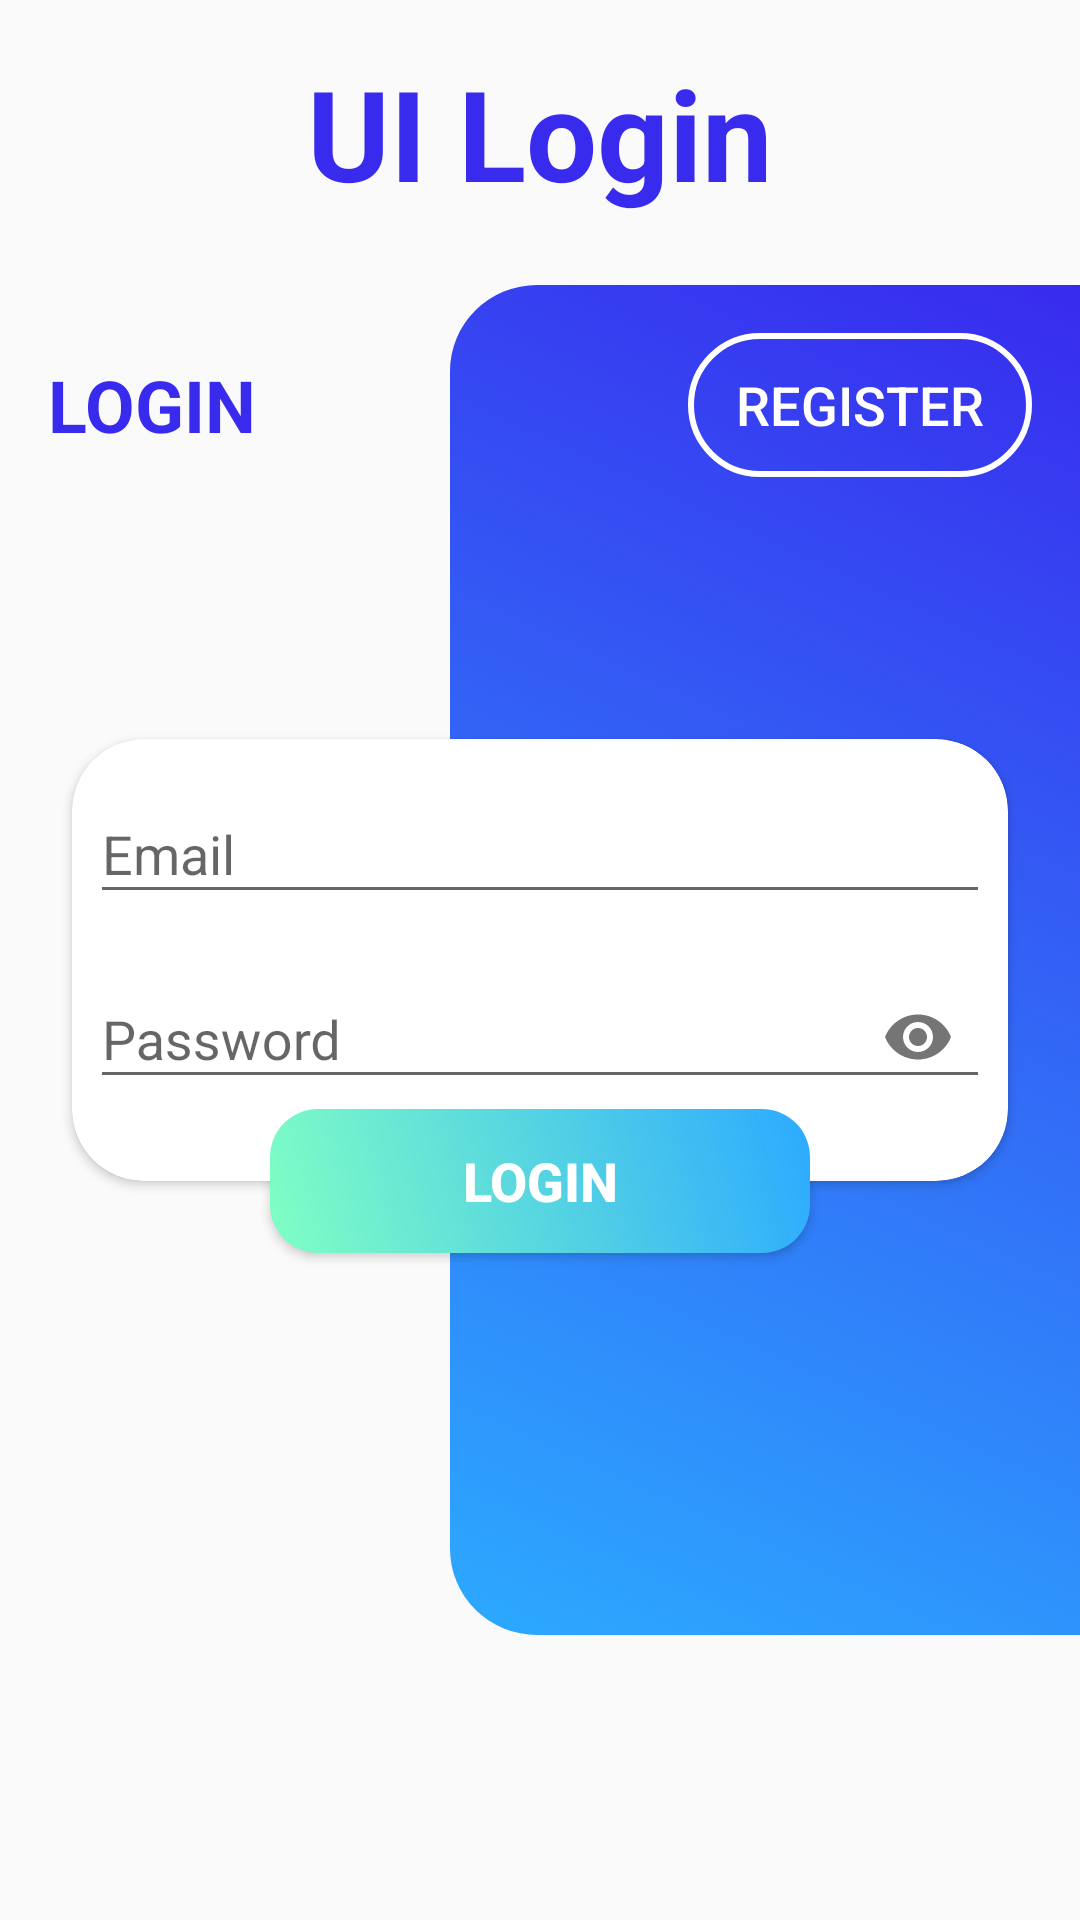

This screen was rendered from an Android layout file. Write that file and the resources it references.
<!-- AndroidManifest.xml: application theme AppTheme -->
<!-- res/layout/activity_login.xml -->
<?xml version="1.0" encoding="utf-8"?>
<androidx.constraintlayout.widget.ConstraintLayout xmlns:android="http://schemas.android.com/apk/res/android"
    xmlns:app="http://schemas.android.com/apk/res-auto"
    xmlns:tools="http://schemas.android.com/tools"
    android:layout_width="match_parent"
    android:layout_height="match_parent"
    tools:context=".LoginActivity">

    <TextView
        android:id="@+id/textView2"
        android:layout_width="wrap_content"
        android:layout_height="wrap_content"
        android:layout_marginTop="16dp"
        android:text="UI Login"
        android:textColor="@color/colorPrimary"
        android:textSize="42sp"
        android:textStyle="bold"
        app:layout_constraintEnd_toEndOf="parent"
        app:layout_constraintStart_toStartOf="parent"
        app:layout_constraintTop_toTopOf="parent" />

    <View
        android:id="@+id/view"
        android:layout_width="210dp"
        android:layout_height="450dp"
        android:background="@drawable/ic_login_bg"
        app:layout_constraintBottom_toBottomOf="parent"
        app:layout_constraintEnd_toEndOf="parent"
        app:layout_constraintTop_toTopOf="parent" />

    <RelativeLayout
        android:layout_width="0dp"
        android:layout_height="wrap_content"
        android:layout_marginStart="16dp"
        android:layout_marginTop="16dp"
        android:layout_marginEnd="16dp"
        app:layout_constraintEnd_toEndOf="parent"
        app:layout_constraintHorizontal_bias="0.0"
        app:layout_constraintStart_toStartOf="parent"
        app:layout_constraintTop_toTopOf="@+id/view">

        <Button
            android:id="@+id/btnRegLogin"
            android:layout_width="wrap_content"
            android:layout_height="wrap_content"
            android:layout_alignParentEnd="true"
            android:background="@drawable/btn_top"
            android:paddingStart="16dp"
            android:paddingEnd="16dp"
            android:text="Register"
            android:textColor="@android:color/white"
            android:textSize="18sp" />

        <TextView
            android:id="@+id/textView3"
            android:layout_width="wrap_content"
            android:layout_height="wrap_content"
            android:layout_centerVertical="true"
            android:text="LOGIN"
            android:textColor="@color/colorPrimary"
            android:textSize="24sp"
            android:textStyle="bold" />
    </RelativeLayout>

    <androidx.cardview.widget.CardView
        android:id="@+id/cardView2"
        android:layout_width="0dp"
        android:layout_height="wrap_content"
        android:layout_marginStart="24dp"
        android:layout_marginEnd="24dp"
        app:cardCornerRadius="24dp"
        app:layout_constraintBottom_toBottomOf="parent"
        app:layout_constraintEnd_toEndOf="@+id/view"
        app:layout_constraintStart_toStartOf="parent"
        app:layout_constraintTop_toTopOf="parent">

        <LinearLayout
            android:layout_width="match_parent"
            android:layout_height="match_parent"
            android:orientation="vertical">

            <com.google.android.material.textfield.TextInputLayout
                android:layout_width="match_parent"
                android:layout_height="match_parent"
                android:layout_marginTop="6dp"
                android:paddingStart="6dp"
                android:paddingEnd="6dp">

                <com.google.android.material.textfield.TextInputEditText
                    android:layout_width="match_parent"
                    android:layout_height="wrap_content"
                    android:drawableStart="@drawable/ic_email"
                    android:drawablePadding="6dp"
                    android:hint="Email"
                    android:inputType="textEmailAddress" />
            </com.google.android.material.textfield.TextInputLayout>

            <com.google.android.material.textfield.TextInputLayout
                android:layout_width="match_parent"
                android:layout_height="wrap_content"
                android:layout_marginTop="6dp"
                android:layout_marginBottom="24dp"
                android:paddingStart="6dp"
                android:paddingEnd="6dp"
                app:passwordToggleEnabled="true">

                <com.google.android.material.textfield.TextInputEditText
                    android:layout_width="match_parent"
                    android:layout_height="wrap_content"
                    android:drawableStart="@drawable/ic_lock"
                    android:drawablePadding="6dp"
                    android:hint="Password"
                    android:inputType="textPassword" />
            </com.google.android.material.textfield.TextInputLayout>
        </LinearLayout>
    </androidx.cardview.widget.CardView>

    <Button
        android:id="@+id/button"
        android:layout_width="180dp"
        android:layout_height="wrap_content"
        android:background="@drawable/login_btn_bg"
        android:text="Login"
        android:textColor="@android:color/white"
        android:textSize="18sp"
        android:textStyle="bold"
        app:layout_constraintBottom_toBottomOf="@+id/cardView2"
        app:layout_constraintEnd_toEndOf="@+id/cardView2"
        app:layout_constraintStart_toStartOf="@+id/cardView2"
        app:layout_constraintTop_toBottomOf="@+id/cardView2" />
</androidx.constraintlayout.widget.ConstraintLayout>
<!-- resources referenced by this layout -->
<resources>
  <color name="colorPrimary">#382BEE</color>
  <!-- drawable btn_top (drawable) -->
  <?xml version="1.0" encoding="utf-8"?>
  <shape xmlns:android="http://schemas.android.com/apk/res/android" android:shape="rectangle">
      <stroke android:color="@android:color/white" android:width="2dp" />
      <corners android:radius="24dp" />
  </shape>
  <!-- drawable ic_login_bg (drawable) -->
  <?xml version="1.0" encoding="utf-8"?>
  <vector android:autoMirrored="true" android:height="454.8387dp"
      android:viewportHeight="470" android:viewportWidth="217"
      android:width="210dp" xmlns:aapt="http://schemas.android.com/aapt" xmlns:android="http://schemas.android.com/apk/res/android">
      <path android:pathData="M30,0H217a0,0 0,0 1,0 0V470a0,0 0,0 1,0 0H30A30,30 0,0 1,0 440V30A30,30 0,0 1,30 0Z">
          <aapt:attr name="android:fillColor">
              <gradient android:endX="-9.740159E-16" android:endY="470"
                  android:startX="217" android:startY="0" android:type="linear">
                  <item android:color="#FF382BEE" android:offset="0"/>
                  <item android:color="#FF2CAAFF" android:offset="1"/>
              </gradient>
          </aapt:attr>
      </path>
  </vector>
  <!-- drawable login_btn_bg (drawable) -->
  <?xml version="1.0" encoding="utf-8"?>
  <shape xmlns:android="http://schemas.android.com/apk/res/android" android:shape="rectangle">
      <gradient android:endColor="#FF2CAAFF" android:startColor="@color/colorAccent" android:angle="45" />
      <corners android:radius="16dp" />
  </shape>
  <style name="AppTheme" parent="Theme.AppCompat.Light.NoActionBar">
          
          <item name="colorPrimary">@color/colorPrimary</item>
          <item name="colorPrimaryDark">@color/colorPrimaryDark</item>
          <item name="colorAccent">@color/colorPrimaryDark</item>
      </style>
  <color name="colorAccent">#80FFC4</color>
  <color name="colorPrimaryDark">#0641B7</color>
</resources>
